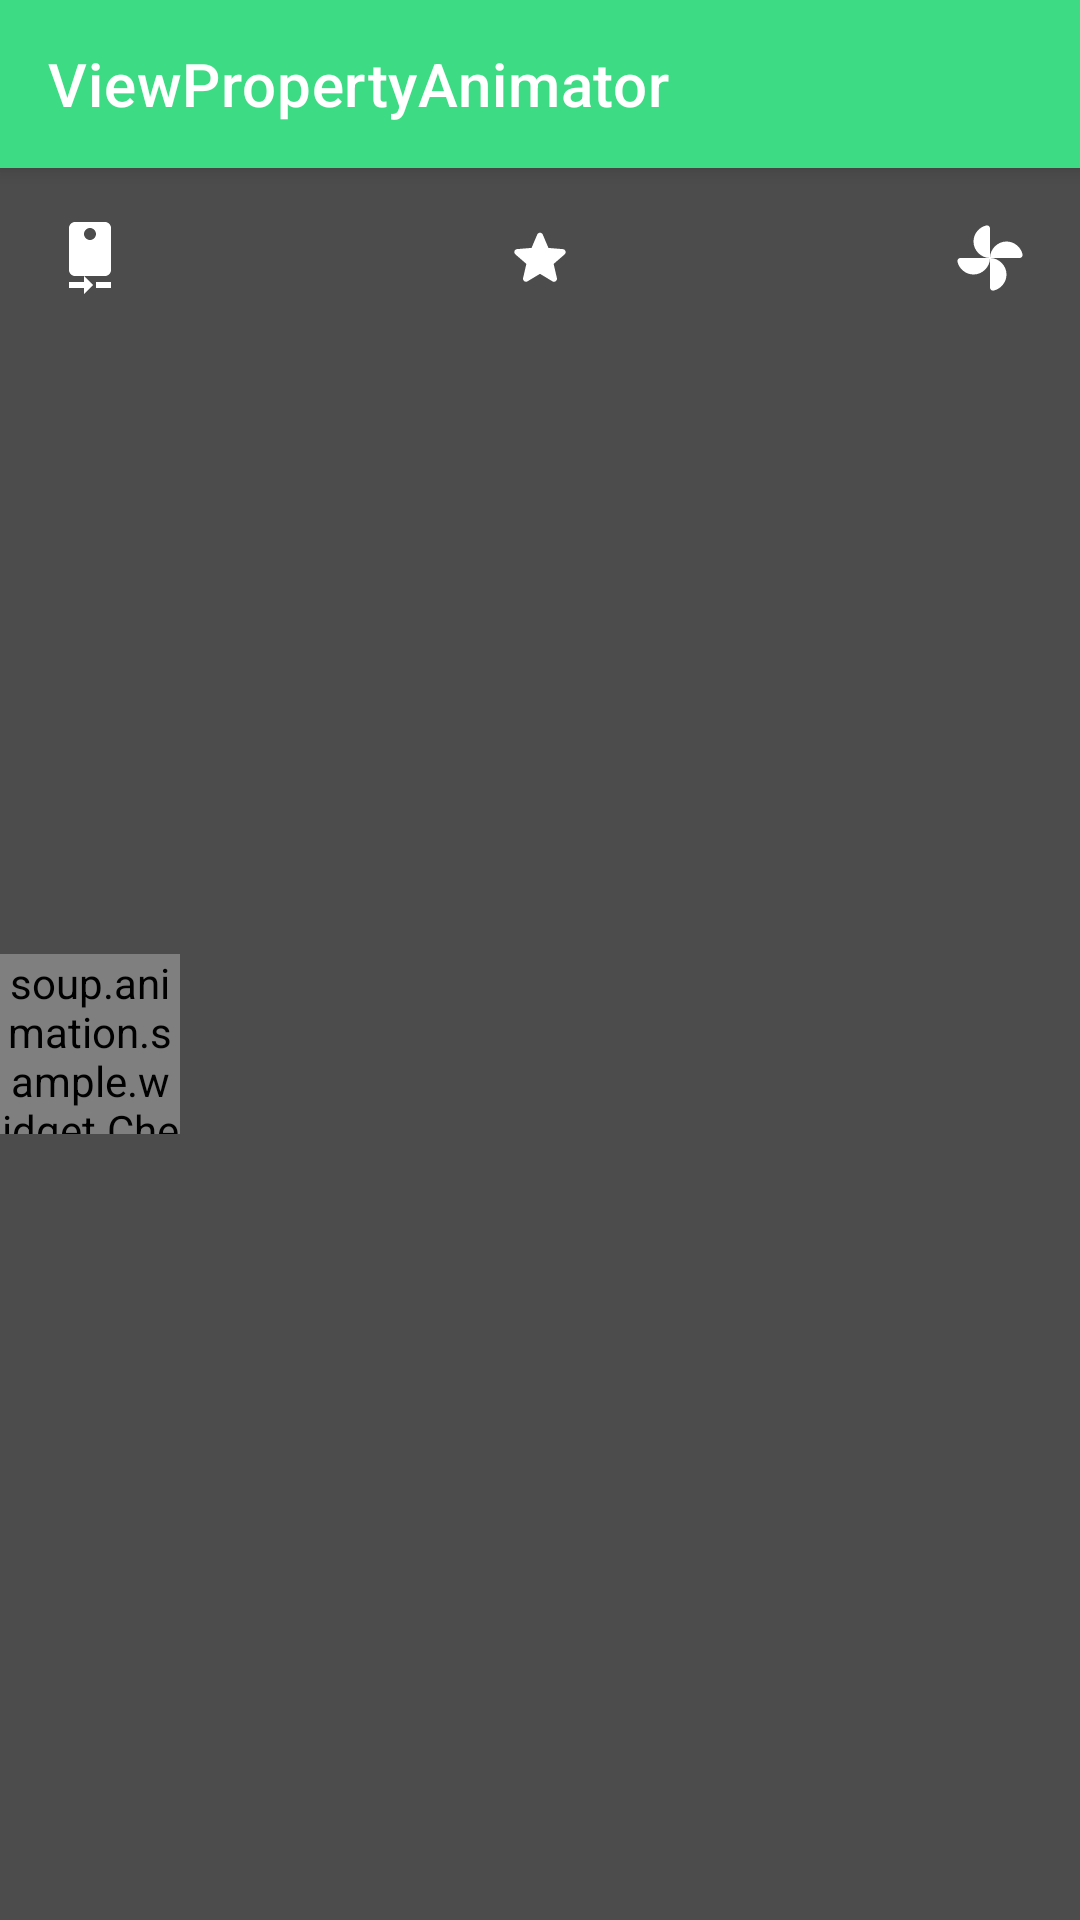

Layout XML and referenced resources for this Android screen:
<!-- AndroidManifest.xml: application theme AppTheme -->
<!-- res/layout/fragment_view_property.xml -->
<?xml version="1.0" encoding="utf-8"?>
<androidx.coordinatorlayout.widget.CoordinatorLayout xmlns:android="http://schemas.android.com/apk/res/android"
    xmlns:app="http://schemas.android.com/apk/res-auto"
    android:layout_width="match_parent"
    android:layout_height="match_parent">

    <com.google.android.material.appbar.AppBarLayout
        android:layout_width="match_parent"
        android:layout_height="wrap_content"
        android:theme="@style/ThemeOverlay.AppCompat.Dark.ActionBar">

        <androidx.appcompat.widget.Toolbar
            android:id="@+id/toolbar"
            android:layout_width="match_parent"
            android:layout_height="?attr/actionBarSize"
            android:background="?attr/colorPrimary"
            app:title="@string/title_view_property" />

    </com.google.android.material.appbar.AppBarLayout>

    <androidx.constraintlayout.widget.ConstraintLayout
        android:layout_width="match_parent"
        android:layout_height="match_parent"
        app:layout_behavior="@string/appbar_scrolling_view_behavior">

        <View
            android:id="@+id/dim"
            android:layout_width="match_parent"
            android:layout_height="match_parent"
            android:background="#B3000000" />

        <ImageView
            android:id="@+id/flashButton"
            android:layout_width="@dimen/icon_size"
            android:layout_height="@dimen/icon_size"
            android:scaleType="centerInside"
            android:src="@drawable/ic_facing_back"
            android:tint="@color/white"
            app:layout_constraintStart_toStartOf="parent"
            app:layout_constraintTop_toTopOf="parent" />

        <ImageView
            android:id="@+id/starButton"
            android:layout_width="@dimen/icon_size"
            android:layout_height="@dimen/icon_size"
            android:scaleType="centerInside"
            android:src="@drawable/ic_star"
            android:tint="@color/white"
            app:layout_constraintEnd_toStartOf="@id/toyButton"
            app:layout_constraintStart_toEndOf="@id/flashButton"
            app:layout_constraintTop_toTopOf="parent" />

        <ImageView
            android:id="@+id/toyButton"
            android:layout_width="@dimen/icon_size"
            android:layout_height="@dimen/icon_size"
            android:scaleType="centerInside"
            android:src="@drawable/ic_toys"
            android:tint="@color/white"
            app:layout_constraintEnd_toEndOf="parent"
            app:layout_constraintTop_toTopOf="parent" />

        <ImageView
            android:id="@+id/closeButton"
            android:layout_width="@dimen/icon_size"
            android:layout_height="@dimen/icon_size"
            android:scaleType="centerInside"
            android:src="@drawable/ic_close"
            android:tint="@color/white"
            app:layout_constraintStart_toStartOf="parent"
            app:layout_constraintTop_toBottomOf="@+id/flashButton" />

        <soup.animation.sample.widget.CheckedImageView
            android:id="@+id/icon"
            android:layout_width="@dimen/icon_size"
            android:layout_height="@dimen/icon_size"
            android:scaleType="centerInside"
            android:src="@drawable/ic_android"
            app:layout_constraintBottom_toBottomOf="parent"
            app:layout_constraintStart_toStartOf="parent"
            app:layout_constraintTop_toTopOf="parent" />

    </androidx.constraintlayout.widget.ConstraintLayout>

</androidx.coordinatorlayout.widget.CoordinatorLayout>
<!-- resources referenced by this layout -->
<resources>
  <color name="white">#FFFFFF</color>
  <dimen name="icon_size">60dp</dimen>
  <!-- drawable ic_android (drawable) -->
  <vector xmlns:android="http://schemas.android.com/apk/res/android"
      android:width="24dp"
      android:height="24dp"
      android:viewportWidth="24"
      android:viewportHeight="24">
      <path
          android:fillColor="#3DDC84"
          android:pathData="M6,18c0,0.55 0.45,1 1,1h1v3.5c0,0.83 0.67,1.5 1.5,1.5s1.5,-0.67 1.5,-1.5L11,19h2v3.5c0,0.83 0.67,1.5 1.5,1.5s1.5,-0.67 1.5,-1.5L16,19h1c0.55,0 1,-0.45 1,-1L18,8L6,8v10zM3.5,8C2.67,8 2,8.67 2,9.5v7c0,0.83 0.67,1.5 1.5,1.5S5,17.33 5,16.5v-7C5,8.67 4.33,8 3.5,8zM20.5,8c-0.83,0 -1.5,0.67 -1.5,1.5v7c0,0.83 0.67,1.5 1.5,1.5s1.5,-0.67 1.5,-1.5v-7c0,-0.83 -0.67,-1.5 -1.5,-1.5zM15.53,2.16l1.3,-1.3c0.2,-0.2 0.2,-0.51 0,-0.71s-0.51,-0.2 -0.71,0l-1.48,1.48C13.85,1.23 12.95,1 12,1c-0.96,0 -1.86,0.23 -2.66,0.63L7.85,0.15c-0.2,-0.2 -0.51,-0.2 -0.71,0 -0.2,0.2 -0.2,0.51 0,0.71l1.31,1.31C6.97,3.26 6,5.01 6,7h12c0,-1.99 -0.97,-3.75 -2.47,-4.84zM10,5L9,5L9,4h1v1zM15,5h-1L14,4h1v1z" />
  </vector>
  <!-- drawable ic_facing_back (drawable) -->
  <vector xmlns:android="http://schemas.android.com/apk/res/android"
      android:width="24dp"
      android:height="24dp"
      android:viewportWidth="24"
      android:viewportHeight="24">
      <path
          android:fillColor="#FF000000"
          android:pathData="M10,20L5,20v2h5v2l3,-3 -3,-3v2zM14,20v2h5v-2h-5zM17,0L7,0C5.9,0 5,0.9 5,2v14c0,1.1 0.9,2 2,2h10c1.1,0 2,-0.9 2,-2L19,2c0,-1.1 -0.9,-2 -2,-2zM12,6c-1.11,0 -2,-0.9 -2,-2s0.89,-2 1.99,-2 2,0.9 2,2C14,5.1 13.1,6 12,6z" />
  </vector>
  <!-- drawable ic_star (drawable) -->
  <vector xmlns:android="http://schemas.android.com/apk/res/android"
      android:width="24dp"
      android:height="24dp"
      android:tint="@color/count"
      android:viewportWidth="24"
      android:viewportHeight="24">
      <path
          android:fillColor="#000000"
          android:pathData="M12,17.27l4.15,2.51c0.76,0.46 1.69,-0.22 1.49,-1.08l-1.1,-4.72l3.67,-3.18c0.67,-0.58 0.31,-1.68 -0.57,-1.75l-4.83,-0.41l-1.89,-4.46c-0.34,-0.81 -1.5,-0.81 -1.84,0L9.19,8.63L4.36,9.04c-0.88,0.07 -1.24,1.17 -0.57,1.75l3.67,3.18l-1.1,4.72c-0.2,0.86 0.73,1.54 1.49,1.08L12,17.27z" />
  </vector>
  <!-- drawable ic_toys (drawable) -->
  <vector xmlns:android="http://schemas.android.com/apk/res/android"
      android:width="24dp"
      android:height="24dp"
      android:viewportWidth="24"
      android:viewportHeight="24">
      <path
          android:fillColor="#FFFFFF"
          android:pathData="M12,12c0,-3 2.5,-5.5 5.5,-5.5 2.57,0 4.77,1.83 5.35,4.24 0.15,0.64 -0.32,1.26 -0.97,1.26L12,12zM12,12c0,3 -2.5,5.5 -5.5,5.5 -2.57,0 -4.77,-1.83 -5.35,-4.24 -0.15,-0.64 0.32,-1.26 0.97,-1.26L12,12zM12,12c-3,0 -5.5,-2.5 -5.5,-5.5 0,-2.57 1.83,-4.77 4.24,-5.35 0.64,-0.15 1.26,0.32 1.26,0.97L12,12zM12,12c3,0 5.5,2.5 5.5,5.5 0,2.57 -1.83,4.77 -4.24,5.35 -0.64,0.15 -1.26,-0.32 -1.26,-0.97L12,12z" />
  </vector>
  <string name="title_view_property">ViewPropertyAnimator</string>
  <style name="AppTheme" parent="Theme.MaterialComponents.Light.NoActionBar">
          <item name="colorPrimary">@color/android1</item>
          <item name="colorPrimaryDark">@color/android1</item>
          <item name="colorSecondary">@color/android1</item>
          <item name="colorAccent">@color/android1</item>
      </style>
  <color name="android1">#3DDC84</color>
</resources>
